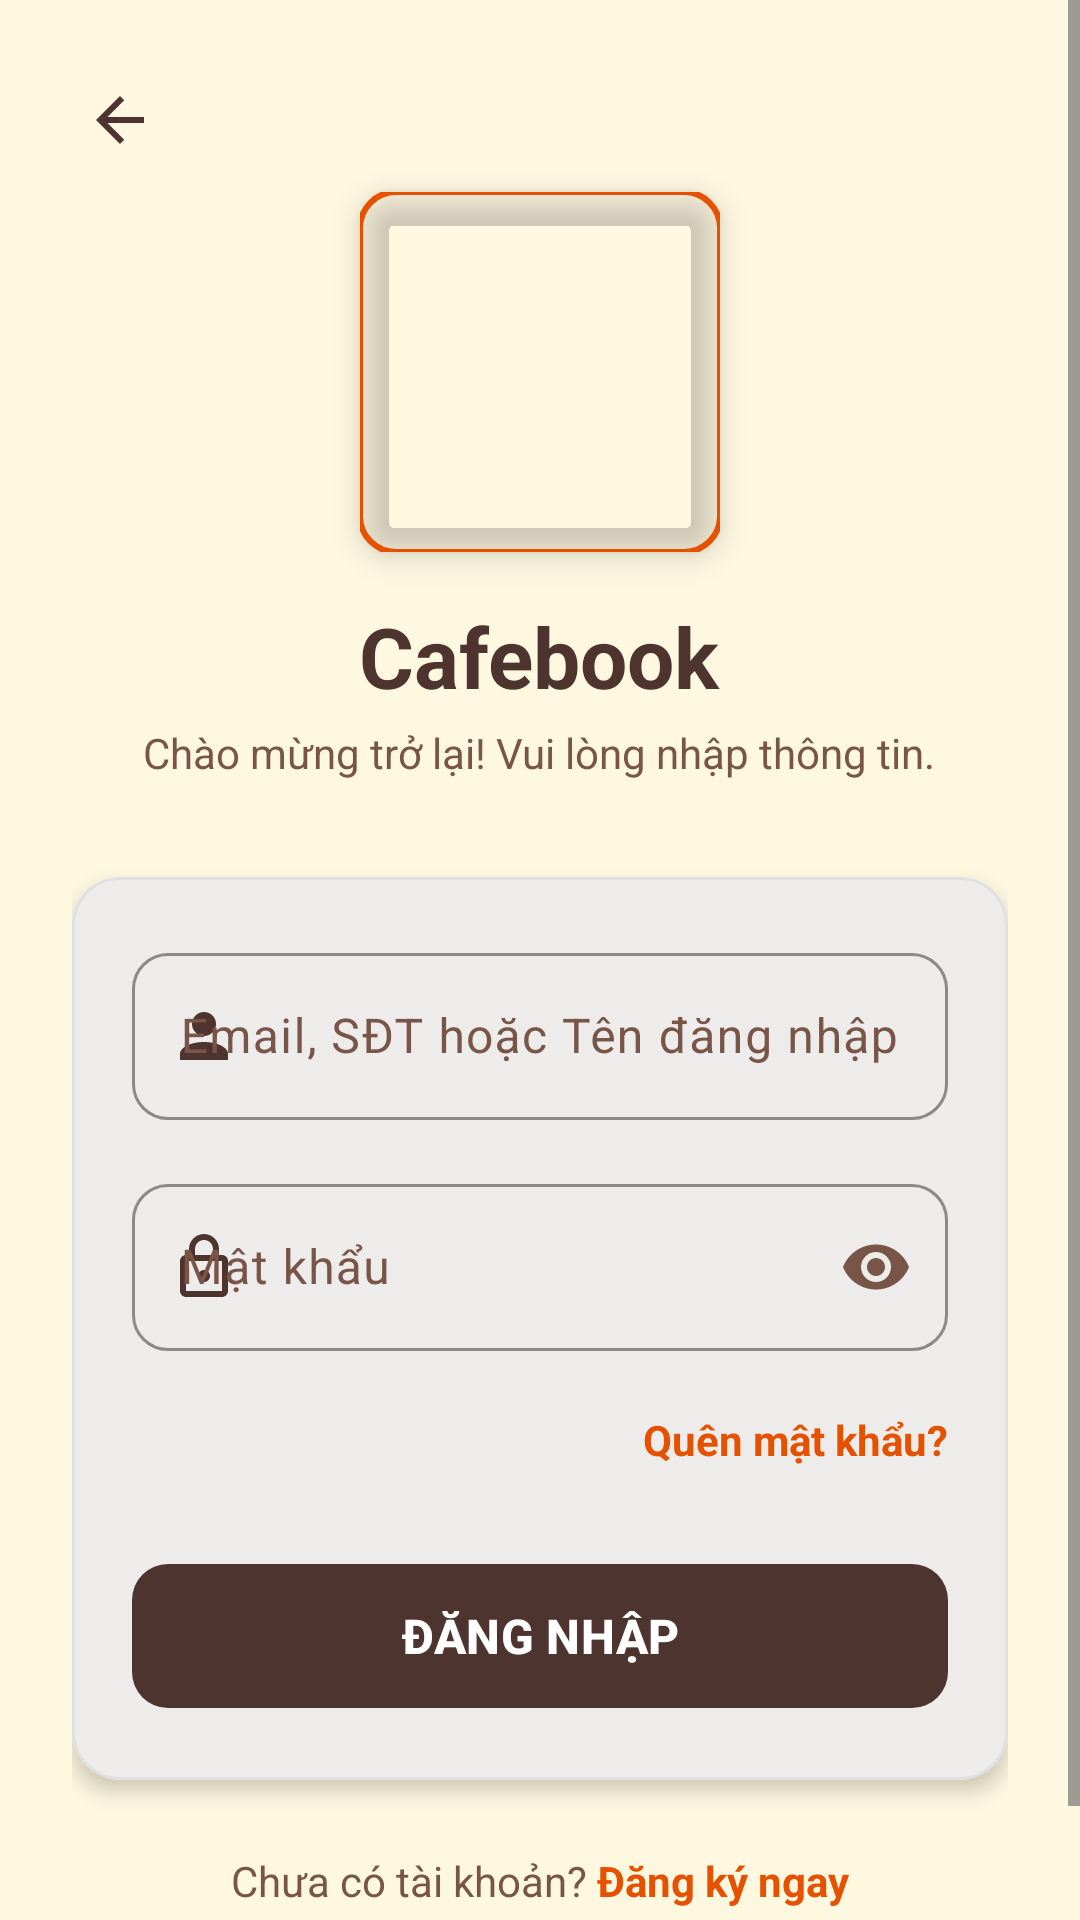

Produce the Android XML layout that renders to this screen, including the resource entries it uses.
<!-- AndroidManifest.xml: application theme Theme.Cafebook -->
<!-- res/layout/fragment_dang_nhap.xml -->
<?xml version="1.0" encoding="utf-8"?>
<ScrollView xmlns:android="http://schemas.android.com/apk/res/android"
    xmlns:app="http://schemas.android.com/apk/res-auto"
    android:layout_width="match_parent"
    android:layout_height="match_parent"
    android:fillViewport="true"
    android:background="?attr/android:windowBackground">

    <RelativeLayout
        android:layout_width="match_parent"
        android:layout_height="wrap_content">

        <ImageButton
            android:id="@+id/btnBack"
            android:layout_width="48dp"
            android:layout_height="48dp"
            android:layout_margin="16dp"
            android:background="?attr/selectableItemBackgroundBorderless"
            android:src="@drawable/ic_arrow_back"
            app:tint="?attr/colorPrimary"
            android:contentDescription="Back to home" />

        <LinearLayout
            android:layout_width="match_parent"
            android:layout_height="wrap_content"
            android:orientation="vertical"
            android:padding="24dp"
            android:gravity="center">

            <com.google.android.material.imageview.ShapeableImageView
                android:layout_width="120dp"
                android:layout_height="120dp"
                android:src="@drawable/favicon"
                android:scaleType="centerCrop"
                app:shapeAppearanceOverlay="@style/RoundedImage12"
                app:strokeColor="?attr/colorSecondary"
                app:strokeWidth="2dp"
                android:elevation="6dp"
                android:layout_marginTop="40dp"
                android:layout_marginBottom="16dp"/>

            <TextView
                android:layout_width="wrap_content"
                android:layout_height="wrap_content"
                android:text="Cafebook"
                android:textSize="28sp"
                android:textStyle="bold"
                android:textColor="?attr/colorPrimary"
                android:layout_marginBottom="4dp"/>

            <TextView
                android:layout_width="wrap_content"
                android:layout_height="wrap_content"
                android:text="Chào mừng trở lại! Vui lòng nhập thông tin."
                android:textSize="14sp"
                android:textColor="?attr/colorOnSurfaceVariant"
                android:layout_marginBottom="32dp"/>

            <com.google.android.material.card.MaterialCardView
                android:layout_width="match_parent"
                android:layout_height="wrap_content"
                style="?attr/materialCardViewStyle"
                app:cardCornerRadius="16dp"
                app:cardElevation="4dp"
                app:strokeWidth="1dp"
                app:strokeColor="?attr/colorOutline"
                android:layout_marginBottom="24dp">

                <LinearLayout
                    android:layout_width="match_parent"
                    android:layout_height="wrap_content"
                    android:orientation="vertical"
                    android:padding="20dp">

                    <com.google.android.material.textfield.TextInputLayout
                        android:id="@+id/tilUsername"
                        style="?attr/textInputStyle"
                        android:layout_width="match_parent"
                        android:layout_height="wrap_content"
                        android:hint="Email, SĐT hoặc Tên đăng nhập"
                        app:startIconDrawable="@drawable/ic_person"
                        app:startIconTint="?attr/colorPrimary"
                        android:layout_marginBottom="16dp">
                        <com.google.android.material.textfield.TextInputEditText
                            android:id="@+id/edtUsername"
                            android:layout_width="match_parent"
                            android:layout_height="wrap_content"
                            android:textColor="?attr/colorOnSurface"
                            android:inputType="textEmailAddress"/>
                    </com.google.android.material.textfield.TextInputLayout>

                    <com.google.android.material.textfield.TextInputLayout
                        android:id="@+id/tilPassword"
                        style="?attr/textInputStyle"
                        android:layout_width="match_parent"
                        android:layout_height="wrap_content"
                        android:hint="Mật khẩu"
                        app:startIconDrawable="@drawable/ic_lock"
                        app:startIconTint="?attr/colorPrimary"
                        app:endIconMode="password_toggle"
                        android:layout_marginBottom="12dp">
                        <com.google.android.material.textfield.TextInputEditText
                            android:id="@+id/edtPassword"
                            android:layout_width="match_parent"
                            android:layout_height="wrap_content"
                            android:textColor="?attr/colorOnSurface"
                            android:inputType="textPassword"/>
                    </com.google.android.material.textfield.TextInputLayout>

                    <TextView
                        android:id="@+id/tvForgotPassword"
                        android:layout_width="wrap_content"
                        android:layout_height="wrap_content"
                        android:text="Quên mật khẩu?"
                        android:textColor="?attr/colorSecondary"
                        android:textStyle="bold"
                        android:layout_gravity="end"
                        android:paddingVertical="8dp"
                        android:background="?attr/selectableItemBackground"
                        android:layout_marginBottom="20dp"/>

                    <com.google.android.material.button.MaterialButton
                        android:id="@+id/btnLogin"
                        android:layout_width="match_parent"
                        android:layout_height="56dp"
                        android:text="ĐĂNG NHẬP"
                        android:textColor="@color/white"
                        android:textSize="16sp"
                        android:textStyle="bold"
                        app:cornerRadius="12dp"
                        app:backgroundTint="?attr/colorPrimary"/>
                </LinearLayout>
            </com.google.android.material.card.MaterialCardView>

            <LinearLayout
                android:layout_width="wrap_content"
                android:layout_height="wrap_content"
                android:orientation="horizontal"
                android:layout_marginBottom="20dp">
                <TextView
                    android:layout_width="wrap_content"
                    android:layout_height="wrap_content"
                    android:text="Chưa có tài khoản? "
                    android:textColor="?attr/colorOnSurfaceVariant"/>
                <TextView
                    android:id="@+id/tvGoToRegister"
                    android:layout_width="wrap_content"
                    android:layout_height="wrap_content"
                    android:text="Đăng ký ngay"
                    android:textColor="?attr/colorSecondary"
                    android:textStyle="bold"
                    android:background="?attr/selectableItemBackground"
                    android:clickable="true"
                    android:focusable="true"/>
            </LinearLayout>
        </LinearLayout>
    </RelativeLayout>
</ScrollView>
<!-- resources referenced by this layout -->
<resources>
  <color name="white">#FFFFFF</color>
  <!-- drawable ic_arrow_back (drawable) -->
  <vector xmlns:android="http://schemas.android.com/apk/res/android" android:width="24dp" android:height="24dp" android:viewportWidth="24" android:viewportHeight="24"><path android:fillColor="#000000" android:pathData="M20,11H7.83L13.42,5.41L12,4L4,12L12,20L13.41,18.59L7.83,13H20V11Z"/></vector>
  <!-- drawable ic_lock (drawable) -->
  <vector xmlns:android="http://schemas.android.com/apk/res/android"
      android:width="24dp"
      android:height="24dp"
      android:viewportWidth="24"
      android:viewportHeight="24"
      android:tint="#000000">
      <path
          android:fillColor="@android:color/white"
          android:pathData="M18,8h-1V6c0,-2.76 -2.24,-5 -5,-5S7,3.24 7,6v2H6c-1.1,0 -2,0.9 -2,2v10c0,1.1 0.9,2 2,2h12c1.1,0 2,-0.9 2,-2V10C20,8.9 19.1,8 18,8zM9,6c0,-1.66 1.34,-3 3,-3s3,1.34 3,3v2H9V6zM18,20H6V10h12V20zM12,13c-1.1,0 -2,0.9 -2,2s0.9,2 2,2 2,-0.9 2,-2 -0.9,-2 -2,-2z" />
  </vector>
  <!-- drawable ic_person (drawable) -->
  <vector xmlns:android="http://schemas.android.com/apk/res/android" android:width="24dp" android:height="24dp" android:viewportWidth="24" android:viewportHeight="24"><path android:fillColor="#000000" android:pathData="M12,4A4,4 0 0,1 16,8A4,4 0 0,1 12,12A4,4 0 0,1 8,8A4,4 0 0,1 12,4M12,14C16.42,14 20,15.79 20,18V20H4V18C4,15.79 7.58,14 12,14Z"/></vector>
  <style name="RoundedImage12" parent="">
          <item name="cornerSize">12dp</item>
      </style>
  <style name="Theme.Cafebook" parent="Base.Theme.Cafebook" />
  <color name="cf_primary">@color/cafe_brown</color>
  <color name="cf_on_primary">@color/white</color>
  <color name="cafe_orange_light">#FFB74D</color>
  <color name="cafe_brown">#4E342E</color>
  <color name="cf_secondary">@color/cafe_orange</color>
  <color name="cf_on_secondary">@color/white</color>
  <color name="cf_background">@color/cafe_cream</color>
  <color name="cf_surface">@color/white</color>
  <color name="cf_on_surface">@color/cafe_brown</color>
  <color name="cafe_cream_dark">#F5F0E1</color>
  <color name="cf_text_secondary">@color/cafe_brown_light</color>
  <color name="cf_divider">#E0E0E0</color>
  <style name="Widget.Cafebook.Card" parent="Widget.Material3.CardView.Elevated">
          <item name="cardCornerRadius">16dp</item>
          <item name="cardElevation">2dp</item>
          <item name="cardBackgroundColor">?attr/colorSurface</item>
      </style>
  <style name="Widget.Cafebook.BottomNavigation" parent="Widget.Material3.BottomNavigationView">
          <item name="backgroundTint">?attr/colorSurface</item>
          <item name="itemIconTint">@color/nav_item_color</item>
          <item name="itemTextColor">@color/nav_item_color</item>
          <item name="itemRippleColor">@color/cafe_orange_light</item>
      </style>
  <style name="Widget.Cafebook.TextInputLayout" parent="Widget.Material3.TextInputLayout.OutlinedBox">
          <item name="boxStrokeColor">@color/cafe_orange</item>
          <item name="hintTextColor">@color/cafe_orange</item>
          <item name="boxCornerRadiusTopStart">12dp</item>
          <item name="boxCornerRadiusTopEnd">12dp</item>
          <item name="boxCornerRadiusBottomStart">12dp</item>
          <item name="boxCornerRadiusBottomEnd">12dp</item>
      </style>
  <color name="cafe_orange">#E65100</color>
  <color name="cafe_cream">#FFF8E1</color>
  <color name="cafe_brown_light">#795548</color>
</resources>
